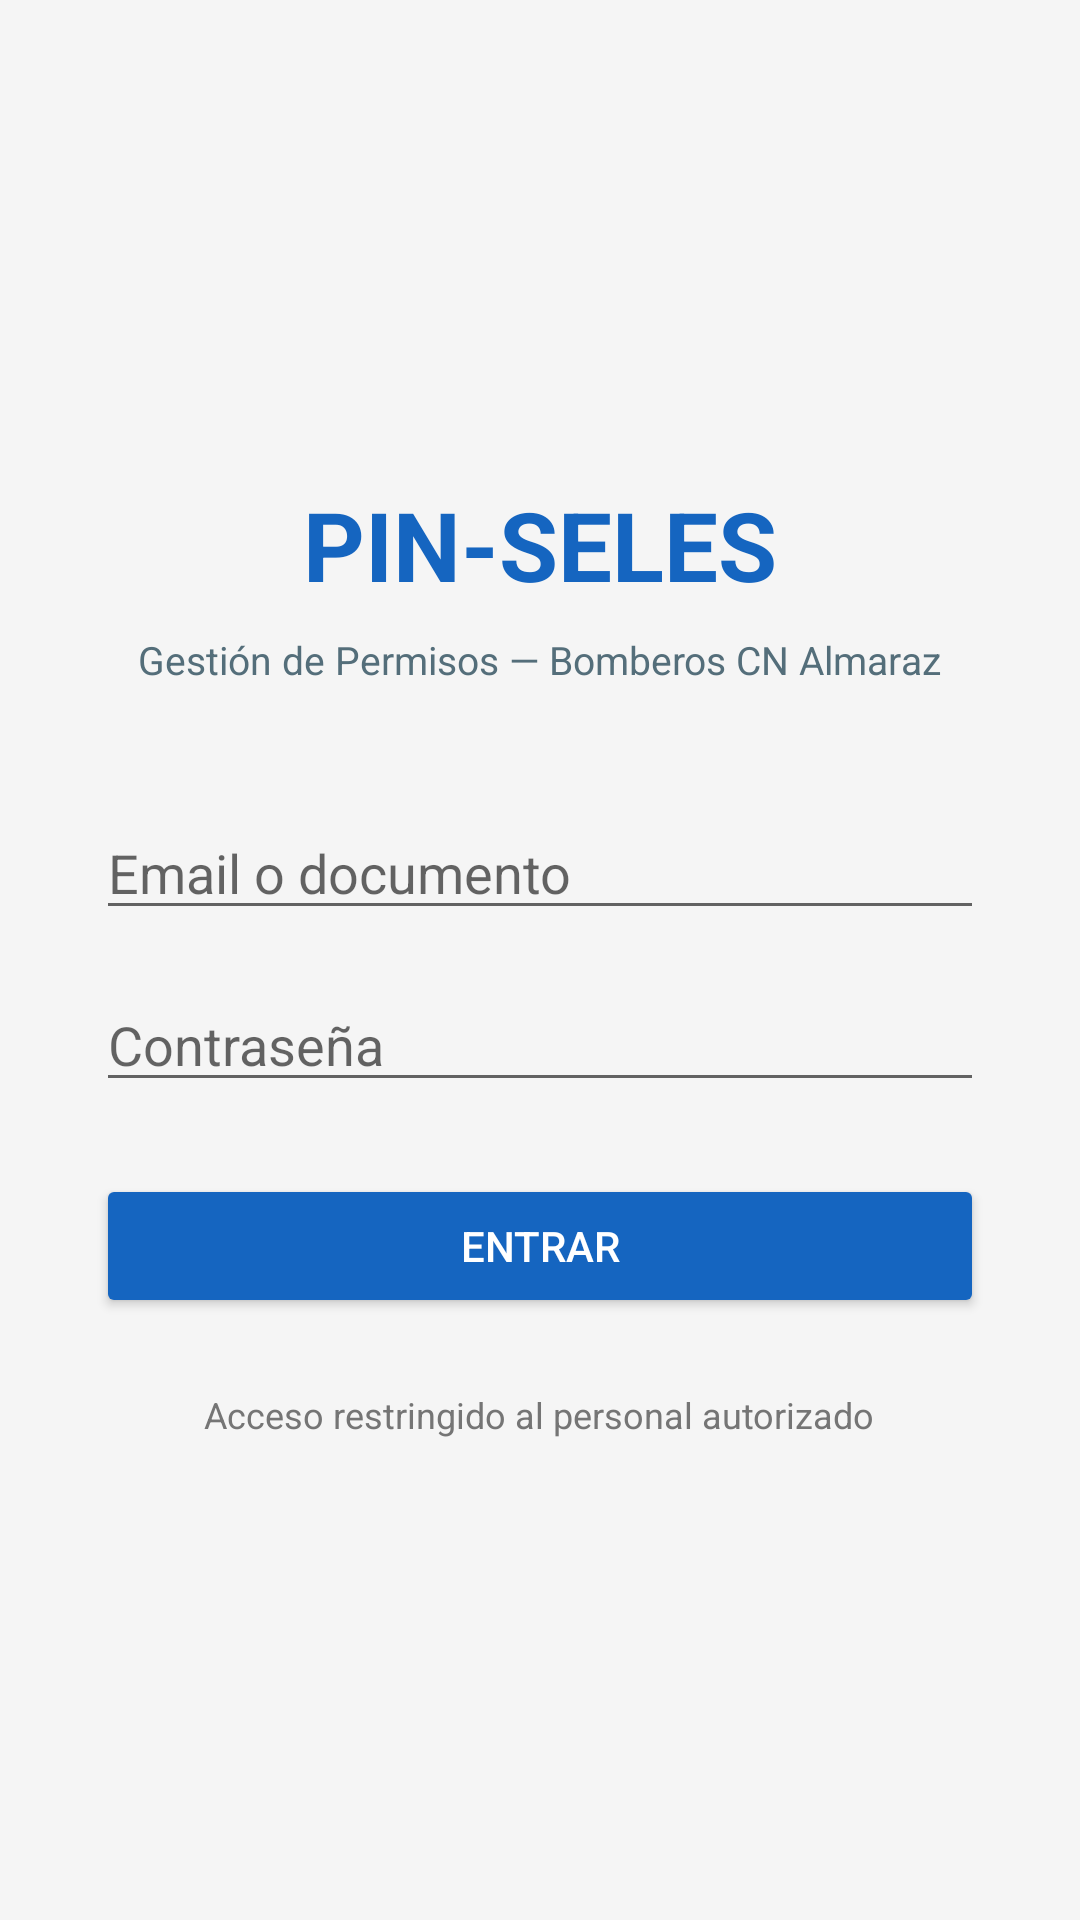

Here is an Android app screen rendered from its layout file. Give the layout XML and the strings, colors and styles it references.
<!-- AndroidManifest.xml: application theme Theme.PinSeles -->
<!-- res/layout/activity_login.xml -->
<?xml version="1.0" encoding="utf-8"?>
<LinearLayout xmlns:android="http://schemas.android.com/apk/res/android"
    android:layout_width="match_parent"
    android:layout_height="match_parent"
    android:orientation="vertical"
    android:gravity="center"
    android:padding="32dp"
    android:background="@color/background_light">

    <TextView
        android:id="@+id/tvTitulo"
        android:layout_width="wrap_content"
        android:layout_height="wrap_content"
        android:text="@string/login_titulo"
        android:textSize="32sp"
        android:textStyle="bold"
        android:textColor="@color/nuclear_blue"
        android:layout_marginBottom="8dp" />

    <TextView
        android:layout_width="wrap_content"
        android:layout_height="wrap_content"
        android:text="@string/login_subtitulo"
        android:textSize="13sp"
        android:textColor="@color/grey_done"
        android:gravity="center"
        android:layout_marginBottom="40dp" />

    <EditText
        android:id="@+id/etIdentificador"
        android:layout_width="match_parent"
        android:layout_height="wrap_content"
        android:hint="@string/login_hint_identificador"
        android:inputType="textEmailAddress"
        android:layout_marginBottom="16dp" />

    <EditText
        android:id="@+id/etPassword"
        android:layout_width="match_parent"
        android:layout_height="wrap_content"
        android:hint="@string/login_hint_password"
        android:inputType="textPassword"
        android:layout_marginBottom="24dp" />

    <ProgressBar
        android:id="@+id/progressBar"
        android:layout_width="wrap_content"
        android:layout_height="wrap_content"
        android:layout_marginBottom="8dp"
        android:visibility="gone" />

    <Button
        android:id="@+id/btnEntrar"
        android:layout_width="match_parent"
        android:layout_height="wrap_content"
        android:text="@string/login_btn"
        android:backgroundTint="@color/nuclear_blue"
        android:textColor="@color/white"
        android:layout_marginBottom="24dp" />

    <TextView
        android:layout_width="wrap_content"
        android:layout_height="wrap_content"
        android:text="@string/login_footer"
        android:textSize="12sp"
        android:textColor="@color/grey_cancelled"
        android:gravity="center" />

</LinearLayout>
<!-- resources referenced by this layout -->
<resources>
  <color name="background_light">#F5F5F5</color>
  <color name="grey_cancelled">#757575</color>
  <color name="grey_done">#546E7A</color>
  <color name="nuclear_blue">#1565C0</color>
  <color name="white">#FFFFFF</color>
  <string name="login_btn">Entrar</string>
  <string name="login_footer">Acceso restringido al personal autorizado</string>
  <string name="login_hint_identificador">Email o documento</string>
  <string name="login_hint_password">Contraseña</string>
  <string name="login_subtitulo">Gestión de Permisos — Bomberos CN Almaraz</string>
  <string name="login_titulo">PIN-SELES</string>
  <style name="Theme.PinSeles" parent="Theme.MaterialComponents.Light.DarkActionBar">
          <item name="colorPrimary">@color/nuclear_blue</item>
          <item name="colorPrimaryDark">@color/nuclear_blue_dark</item>
          <item name="colorAccent">@color/safe_green</item>
          <item name="android:windowBackground">@color/background_light</item>
      </style>
  <color name="nuclear_blue_dark">#0D47A1</color>
  <color name="safe_green">#2E7D32</color>
</resources>
